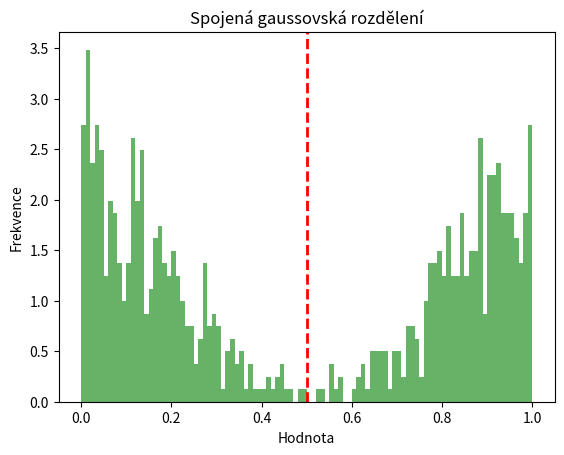
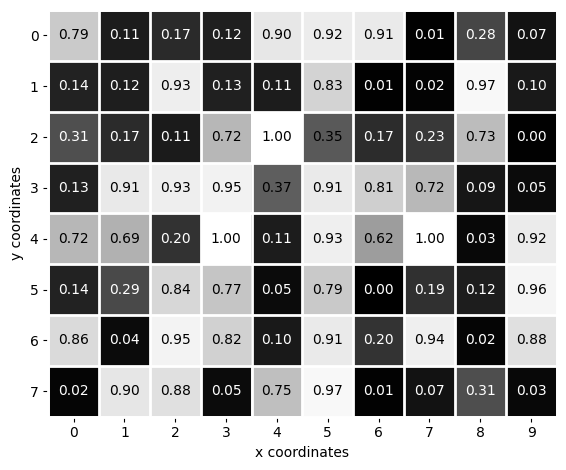

These charts were generated, in order, by the following Python code:
import numpy as np
import matplotlib.pyplot as plt

matrix_size = (8, 10)

# Počet náhodných čísel
num_values = matrix_size[0] * matrix_size[1]

# Spojení dvou sad dohromady
rand_values = np.concatenate((np.random.normal(loc=0.01, scale=0.18, size=num_values*10),
                              np.random.normal(loc=0.99, scale=0.18, size=num_values*10)))

rand_values = rand_values[(rand_values >= 0) & (rand_values <= 1)]

# Vizualizace histogramu
plt.hist(rand_values, bins=100, density=True, alpha=0.6, color='g')

# Přidání vertikální linie na hodnotu 0.5 pro orientaci
plt.axvline(x=0.5, color='red', linestyle='dashed', linewidth=2)

# Nastavení popisků
plt.title('Spojená gaussovská rozdělení')
plt.xlabel('Hodnota')
plt.ylabel('Frekvence')

# Vytvoření náhodných dat
data = np.random.choice(rand_values, size=num_values).reshape(matrix_size)  # np.random.random((8, 10))

color_grid = "white"  # 'white' // 'none'
line_width_grid = 2
line_style = '-'

# Min-Max normalizace
min_val = np.min(data)
data = (data - min_val) / (np.max(data) - min_val)

plt.rcParams['font.family'] = 'Times New Roman'

fig, ax = plt.subplots()

# Vytvoření heatmapy
ax.imshow(data, cmap='gray', extent=[0, data.shape[1], 0, data.shape[0]], interpolation='none')

# Nastavení popisků os
ax.set_xlabel('x coordinates')
ax.set_ylabel('y coordinates')

# Zobrazení hodnot v každém čtverci s kontrastní barvou popisků
for i in range(data.shape[0]):
    for j in range(data.shape[1]):
        value = data[i, j]
        ax.text((j + 0.5), data.shape[0] - (i + 0.5), f'{value:.2f}', color='white' if 0 <= value < 0.35 else 'black',
                ha='center', va='center', fontsize=10)

ax.set_xticks(np.arange(data.shape[1]) + 0.5, labels=np.arange(data.shape[1]))
ax.set_yticks(np.arange(data.shape[0]) + 0.5, labels=np.arange(data.shape[0]))

# ax.spines[:].set_visible(False)
ax.spines[:].set_color(color_grid)
ax.spines[:].set_linewidth(line_width_grid)

ax.set_xticks(np.arange(data.shape[1] + 1), minor=True)
ax.set_yticks(np.arange(data.shape[0] + 1), minor=True)
ax.grid(which="minor", color=color_grid, linestyle=line_style, linewidth=line_width_grid)
ax.tick_params(which="minor", bottom=False, left=False)

ax.set_facecolor("none")
fig.set_facecolor("none")

# ax.set_yticklabels(ax.get_yticklabels()[::-1])
ax.invert_yaxis()

fig.tight_layout()
ax.set_aspect('equal', adjustable='box')

plt.savefig("pixels.pdf", format="pdf", bbox_inches='tight')

# Zobrazení grafu
plt.show()
